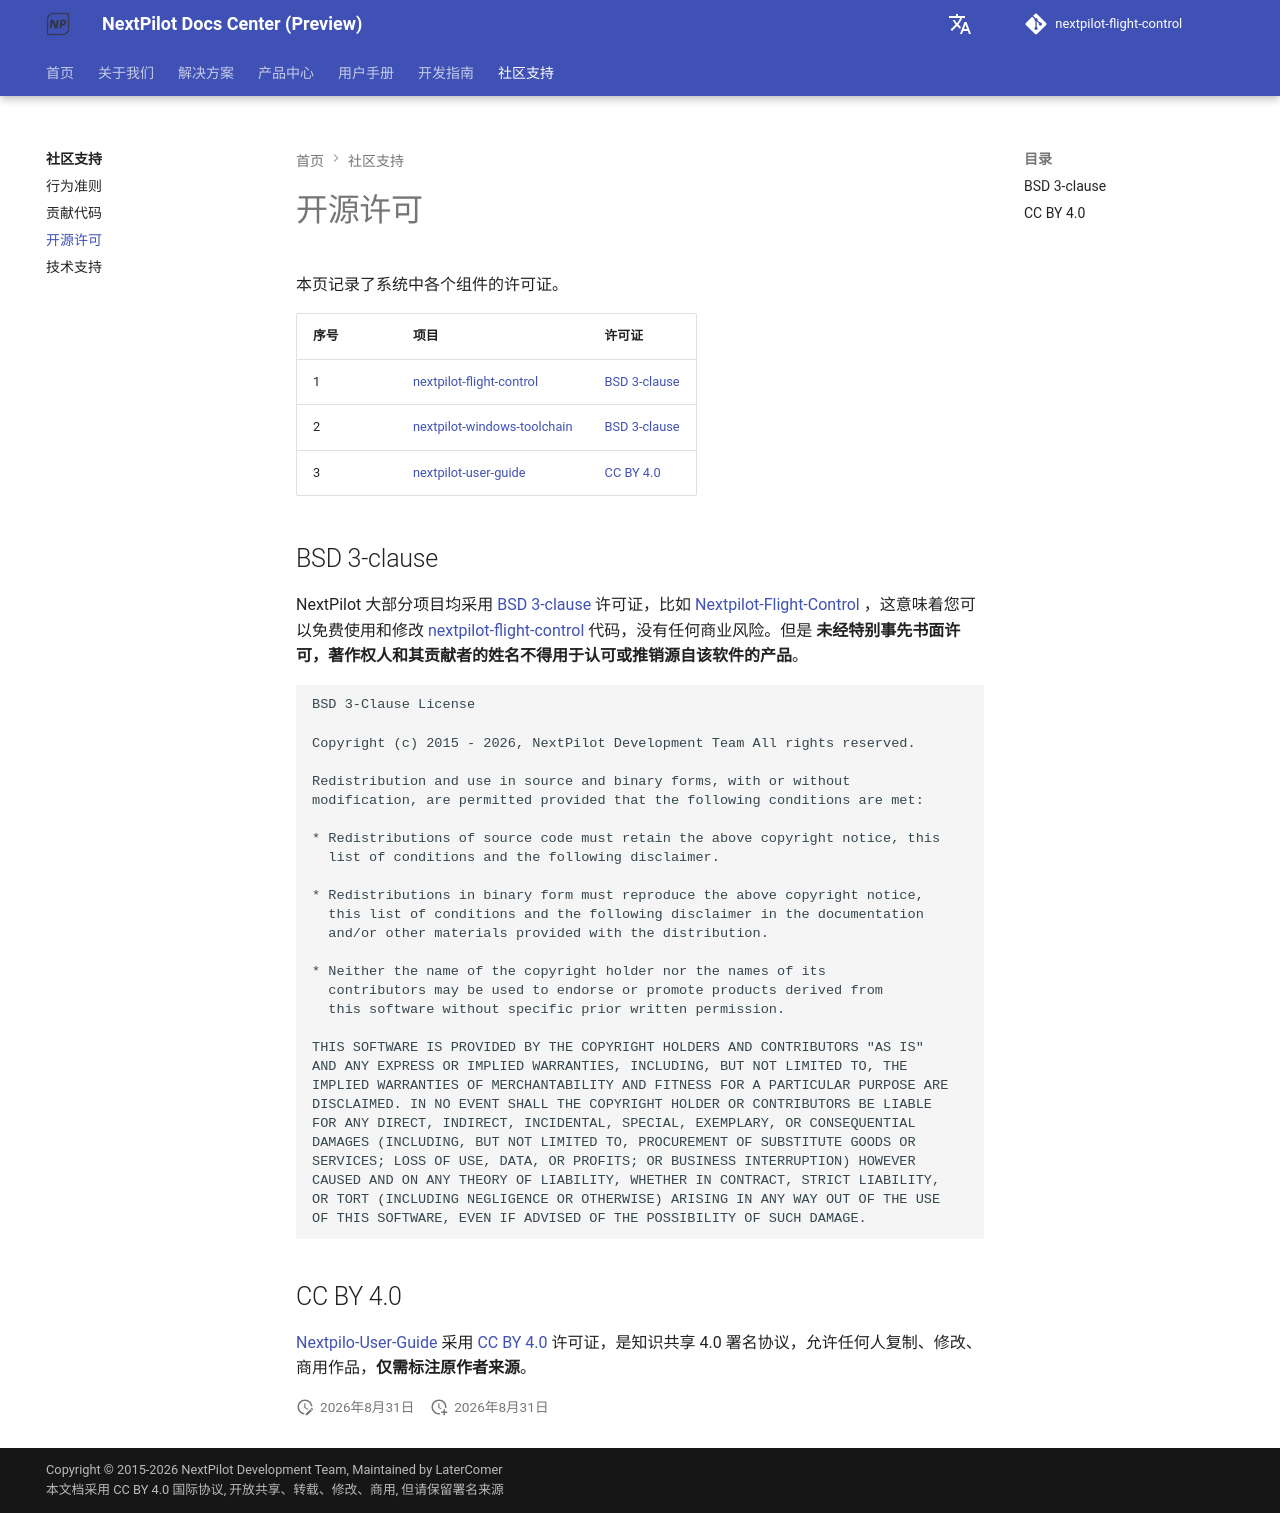

repository: nextpilot/nextpilot-flight-control · page: community/license.html · generator: mkdocs

# 开源许可

本页记录了系统中各个组件的许可证。

|序号|项目|许可证|
|---|---|---|
|1| [nextpilot-flight-control](https://github.com/nextpilot/nexpilot-flight-control) | [BSD 3-clause](<https://opensource.org/licenses/BSD-3-Clause>) |
|2| [nextpilot-windows-toolchain](https://github.com/nextpilot/nexpilot-windows-toolchain) | [BSD 3-clause](<https://opensource.org/licenses/BSD-3-Clause>) |
|3| [nextpilot-user-guide](https://docs.nextpilot.org) | [CC BY 4.0](<https://creativecommons.org/licenses/by/4.0/>) |

## BSD 3-clause

NextPilot 大部分项目均采用 [BSD 3-clause](https://opensource.org/licenses/BSD-3-Clause) 许可证，比如 [Nextpilot-Flight-Control](https://github.com/nextpilot/nextpilot-flight-control) ，这意味着您可以免费使用和修改 [nextpilot-flight-control](https://github.com/nextpilot/nextpilot-flight-control) 代码，没有任何商业风险。但是 __未经特别事先书面许可，著作权人和其贡献者的姓名不得用于认可或推销源自该软件的产品__。

```
BSD 3-Clause License

Copyright (c) 2015 - 2026, NextPilot Development Team All rights reserved.

Redistribution and use in source and binary forms, with or without
modification, are permitted provided that the following conditions are met:

* Redistributions of source code must retain the above copyright notice, this
  list of conditions and the following disclaimer.

* Redistributions in binary form must reproduce the above copyright notice,
  this list of conditions and the following disclaimer in the documentation
  and/or other materials provided with the distribution.

* Neither the name of the copyright holder nor the names of its
  contributors may be used to endorse or promote products derived from
  this software without specific prior written permission.

THIS SOFTWARE IS PROVIDED BY THE COPYRIGHT HOLDERS AND CONTRIBUTORS "AS IS"
AND ANY EXPRESS OR IMPLIED WARRANTIES, INCLUDING, BUT NOT LIMITED TO, THE
IMPLIED WARRANTIES OF MERCHANTABILITY AND FITNESS FOR A PARTICULAR PURPOSE ARE
DISCLAIMED. IN NO EVENT SHALL THE COPYRIGHT HOLDER OR CONTRIBUTORS BE LIABLE
FOR ANY DIRECT, INDIRECT, INCIDENTAL, SPECIAL, EXEMPLARY, OR CONSEQUENTIAL
DAMAGES (INCLUDING, BUT NOT LIMITED TO, PROCUREMENT OF SUBSTITUTE GOODS OR
SERVICES; LOSS OF USE, DATA, OR PROFITS; OR BUSINESS INTERRUPTION) HOWEVER
CAUSED AND ON ANY THEORY OF LIABILITY, WHETHER IN CONTRACT, STRICT LIABILITY,
OR TORT (INCLUDING NEGLIGENCE OR OTHERWISE) ARISING IN ANY WAY OUT OF THE USE
OF THIS SOFTWARE, EVEN IF ADVISED OF THE POSSIBILITY OF SUCH DAMAGE.
```

## CC BY 4.0

[Nextpilo-User-Guide](https://docs.nextpilot.org) 采用 [CC BY 4.0](https://creativecommons.org/licenses/by/4.0/) 许可证，是知识共享 4.0 署名协议，允许任何人复制、修改、商用作品，__仅需标注原作者来源__。
